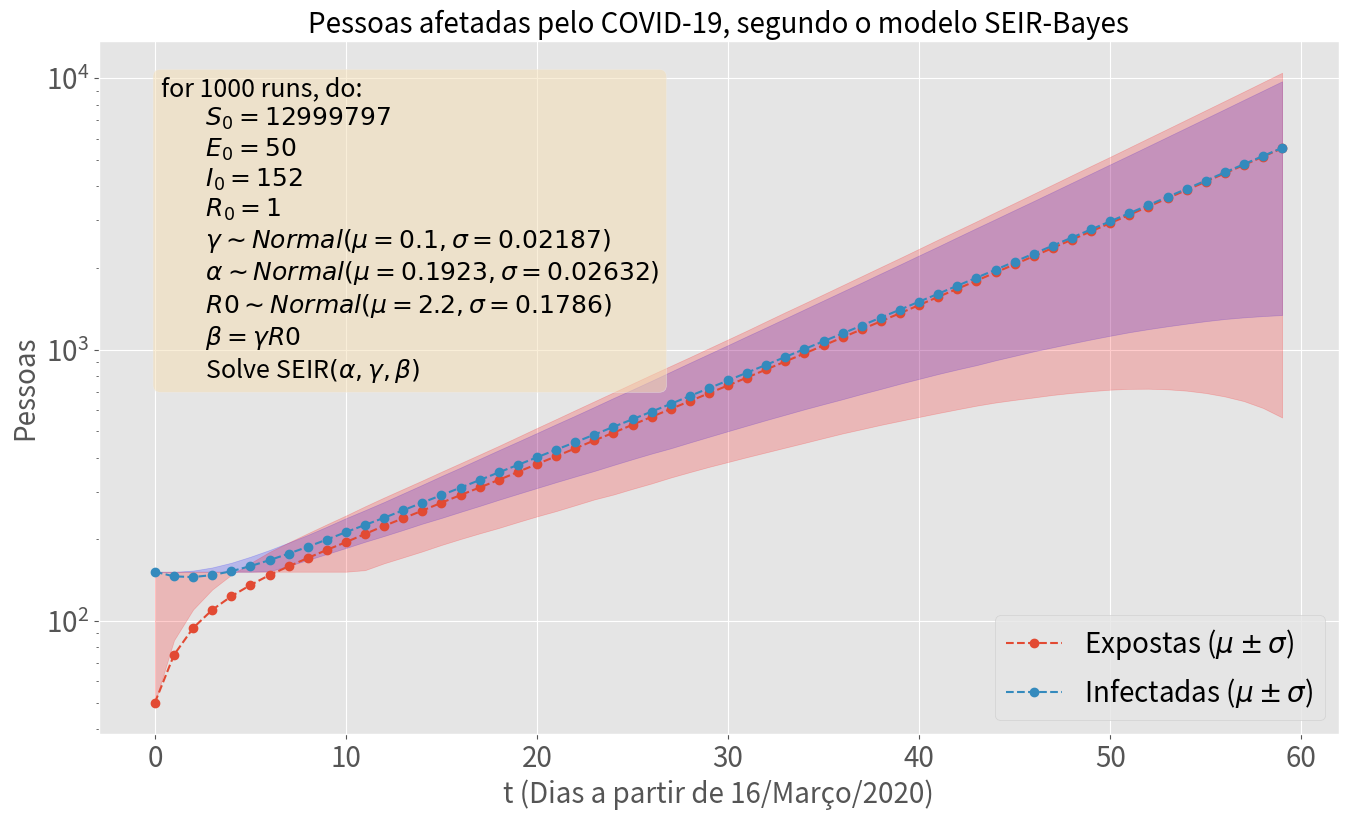

Reproduce this figure in Python.
import numpy as np
import numpy.random as npr
from scipy.integrate import odeint
from scipy.stats import norm
import matplotlib.pyplot as plt


def make_normal_scale(lb, ub, ci, loc):
    z = norm.ppf((1+ci)/2)
    scale_ub = -(loc - ub)/z
    return scale_ub


def run_SEIR_BAYES_model(
        N: 'population size',
        E0: 'init. exposed population',
        I0: 'init. infected population',
        R0: 'init. removed population',
        R0___loc: 'repr. rate shape',
        R0___scale: 'repr. rate scale',
        gamma_loc: 'removal rate shape',
        gamma_scale: 'removal rate scale',
        alpha_loc: 'incubation rate shape',
        alpha_scale: 'incubation rate scale',
        t_max: 'numer of days to run',
        runs: 'number of runs'
    ):

    S0 = N - I0 - R0 - E0
    t_space = np.arange(0, t_max)

    size = (t_max, runs)

    S = np.zeros(size)
    E = np.zeros(size)
    I = np.zeros(size)
    R = np.zeros(size)
    for r in range(runs):
        S[0, r] = S0
        E[0, r] = E0
        I[0, r] = I0
        R[0, r] = R0

        R0_ = npr.normal(R0__loc, R0__scale)
        alpha = npr.normal(alpha_loc, alpha_scale)
        gamma = npr.normal(gamma_loc, gamma_scale)
        beta = R0_*gamma
        for t in t_space[1:]:
            SE = npr.binomial(S[t-1, r], 1 - np.exp(-beta*I[t-1, r]/N))
            EI = npr.binomial(E[t-1, r], 1 - np.exp(-alpha))
            IR = npr.binomial(I[t-1, r], 1 - np.exp(-gamma))

            dS =  0 - SE
            dE = SE - EI
            dI = EI - IR
            dR = IR - 0

            S[t, r] = S[t-1, r] + dS
            E[t, r] = E[t-1, r] + dE
            I[t, r] = I[t-1, r] + dI
            R[t, r] = R[t-1, r] + dR

    return S, E, I, R, t_space
        

if __name__ == '__main__':
    N = 13_000_000
    E0, I0, R0 = 50, 152, 1
    S0 = N - (E0 + I0 + R0)
    R0__loc = 2.2
    R0__scale = make_normal_scale(1.96, 2.55, .95, R0__loc)
    gamma_loc=1/10 
    gamma_scale = make_normal_scale(1/14, 1/7, .95, gamma_loc)
    alpha_loc = 1/5.2
    alpha_scale = make_normal_scale(1/7, 1/4.1, .95, alpha_loc)
    t_max = 30*2
    runs = 1000
    S, E, I, R, t_space = run_SEIR_BAYES_model(
                                      N, E0, I0, R0, 
                                      R0__loc, R0__scale,
                                      gamma_loc, gamma_scale,
                                      alpha_loc, alpha_scale,
                                      t_max, runs)
    # plot
    algorithm_text = (
        f"for {runs} runs, do:\n"
        f"\t$S_0={S0}$\n\t$E_0={E0}$\n\t$I_0={I0}$\n\t$R_0={R0}$\n"
        f"\t$\\gamma \\sim Normal(\mu={gamma_loc:.04}, \\sigma={gamma_scale:.04})$\n"
        f"\t$\\alpha \\sim Normal(\mu={alpha_loc:.04}, \\sigma={alpha_scale:.04})$\n"
        f"\t$R0 \\sim Normal(\mu={R0__loc:.04}, \\sigma={R0__scale:.04})$\n"
        f"\t$\\beta = \\gamma R0$\n"
        f"\tSolve SEIR$(\\alpha, \\gamma, \\beta)$"
    )

    title = 'Pessoas afetadas pelo COVID-19, segundo o modelo SEIR-Bayes'
    plt.style.use('ggplot')
    fig, ax = plt.subplots(figsize=(16,9))
    plt.plot(t_space, E.mean(axis=1), '--', t_space, I.mean(axis=1), '--', marker='o')
    plt.title(title, fontsize=20)
    plt.legend(['Expostas ($\mu \pm \sigma$)', 'Infectadas ($\mu \pm \sigma$)'],
               fontsize=20, loc='lower right')
    plt.xlabel('t (Dias a partir de 16/Março/2020)', fontsize=20)
    plt.ylabel('Pessoas', fontsize=20)
    plt.fill_between(t_space,
                     I.mean(axis=1) + I.std(axis=1), 
                     (I.mean(axis=1) - I.std(axis=1)).clip(I0),
                     color='b', alpha=0.2)
    plt.fill_between(t_space, 
                     E.mean(axis=1) + E.std(axis=1), 
                     (E.mean(axis=1) - E.std(axis=1)).clip(I0),
                     color='r', alpha=0.2)
    plt.xticks(fontsize=20)
    plt.yticks(fontsize=20)
    props = dict(boxstyle='round', facecolor='wheat', alpha=0.5)
    ax.text(0.05, 0.95, algorithm_text,
            transform=ax.transAxes, fontsize=18,
            verticalalignment='top', bbox=props)
    plt.yscale('log')
    plt.show()
